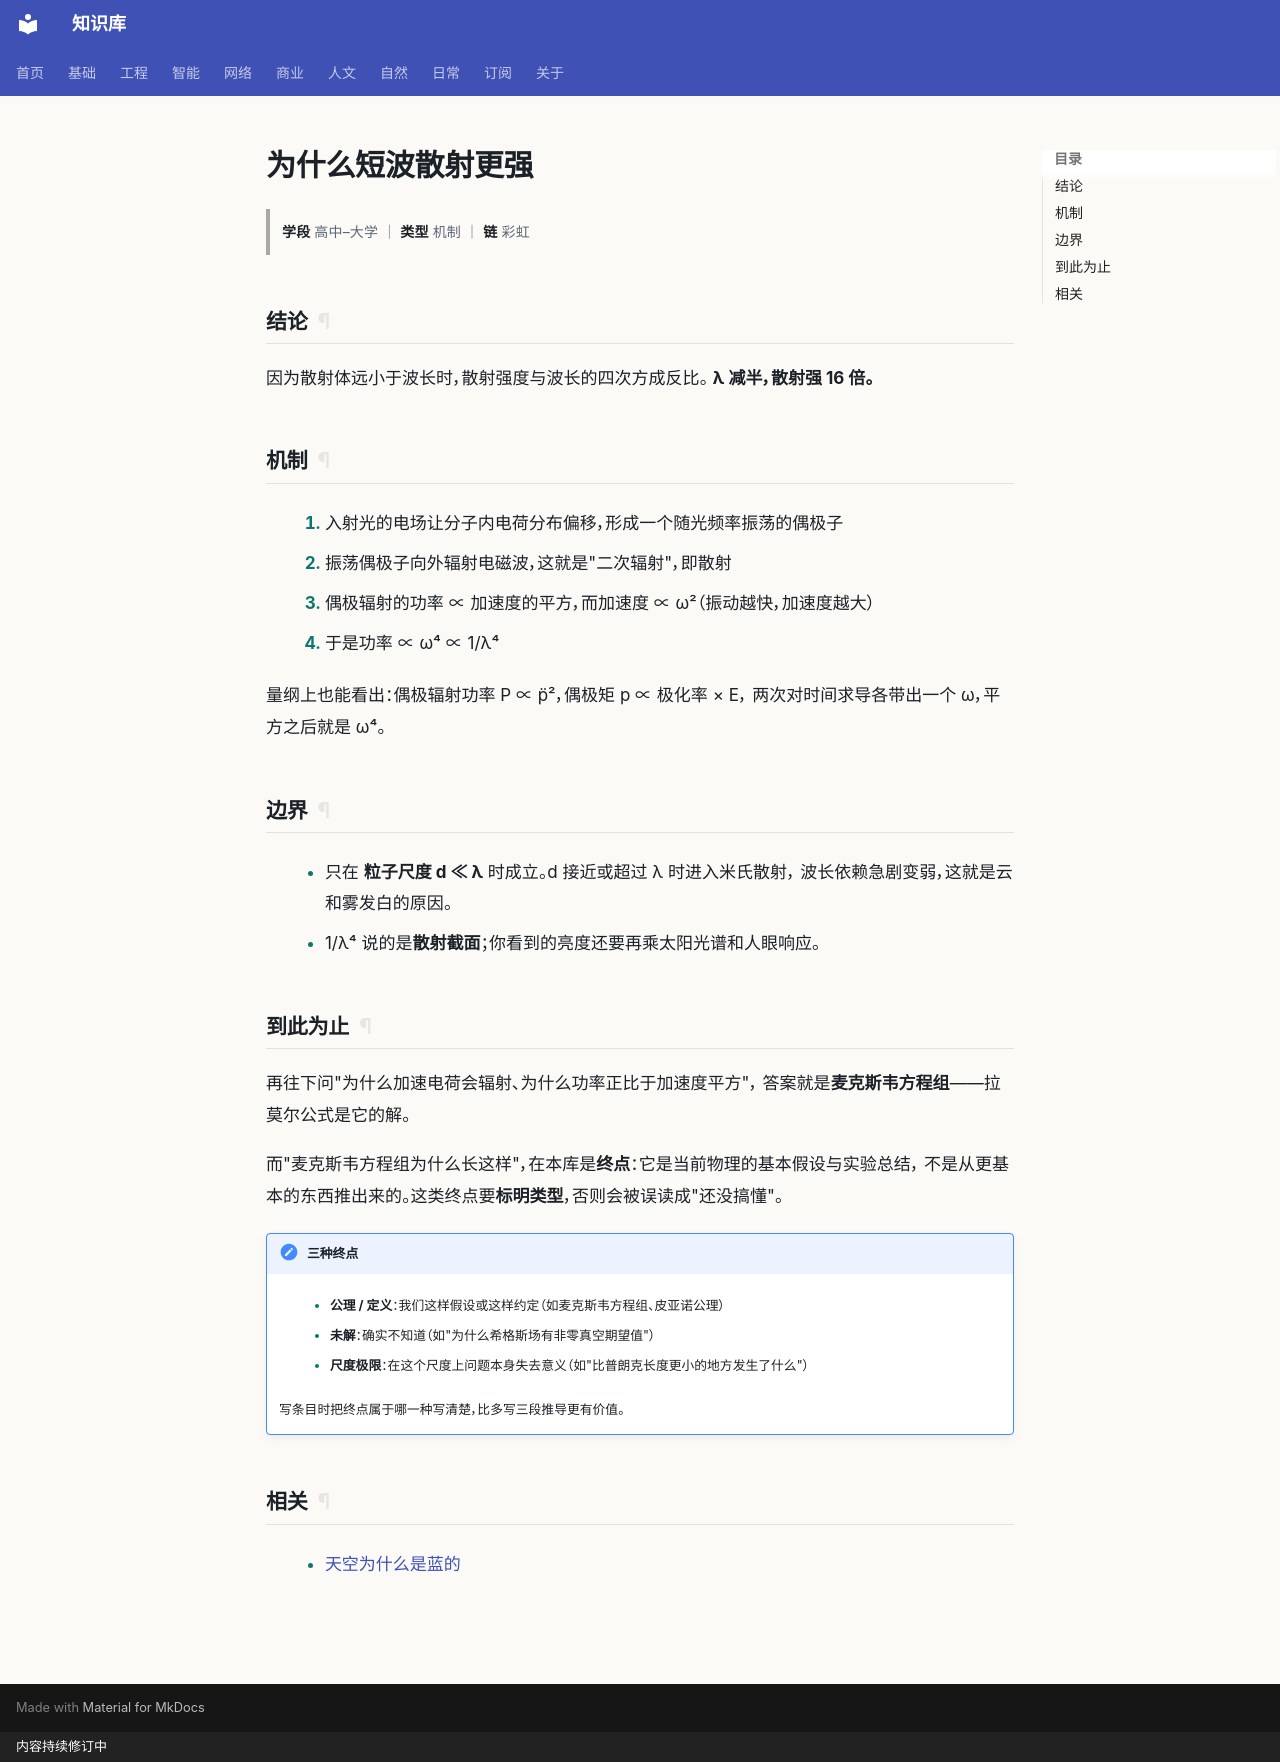

repository: gh503/kb · page: 自然/物理/为什么短波散射更强/index.html · generator: mkdocs · copyright: 内容持续修订中

# 为什么短波散射更强

> **学段** 高中–大学 ｜ **类型** 机制 ｜ **链** 彩虹

## 结论

因为散射体远小于波长时，散射强度与波长的四次方成反比。
**λ 减半，散射强 16 倍。**

## 机制

1. 入射光的电场让分子内电荷分布偏移，形成一个随光频率振荡的偶极子
2. 振荡偶极子向外辐射电磁波，这就是"二次辐射"，即散射
3. 偶极辐射的功率 ∝ 加速度的平方，而加速度 ∝ ω²（振动越快，加速度越大）
4. 于是功率 ∝ ω⁴ ∝ 1/λ⁴

量纲上也能看出：偶极辐射功率 P ∝ p̈²，偶极矩 p ∝ 极化率 × E，
两次对时间求导各带出一个 ω，平方之后就是 ω⁴。

## 边界

- 只在 **粒子尺度 d ≪ λ** 时成立。d 接近或超过 λ 时进入米氏散射，
  波长依赖急剧变弱，这就是云和雾发白的原因。
- 1/λ⁴ 说的是**散射截面**；你看到的亮度还要再乘太阳光谱和人眼响应。

## 到此为止

再往下问"为什么加速电荷会辐射、为什么功率正比于加速度平方"，
答案就是**麦克斯韦方程组**——拉莫尔公式是它的解。

而"麦克斯韦方程组为什么长这样"，在本库是**终点**：它是当前物理的基本假设与实验总结，
不是从更基本的东西推出来的。这类终点要**标明类型**，否则会被误读成"还没搞懂"。

!!! note "三种终点"
    - **公理 / 定义**：我们这样假设或这样约定（如麦克斯韦方程组、皮亚诺公理）
    - **未解**：确实不知道（如"为什么希格斯场有非零真空期望值"）
    - **尺度极限**：在这个尺度上问题本身失去意义（如"比普朗克长度更小的地方发生了什么"）

    写条目时把终点属于哪一种写清楚，比多写三段推导更有价值。

## 相关

- [天空为什么是蓝的](天空为什么是蓝的.md)
